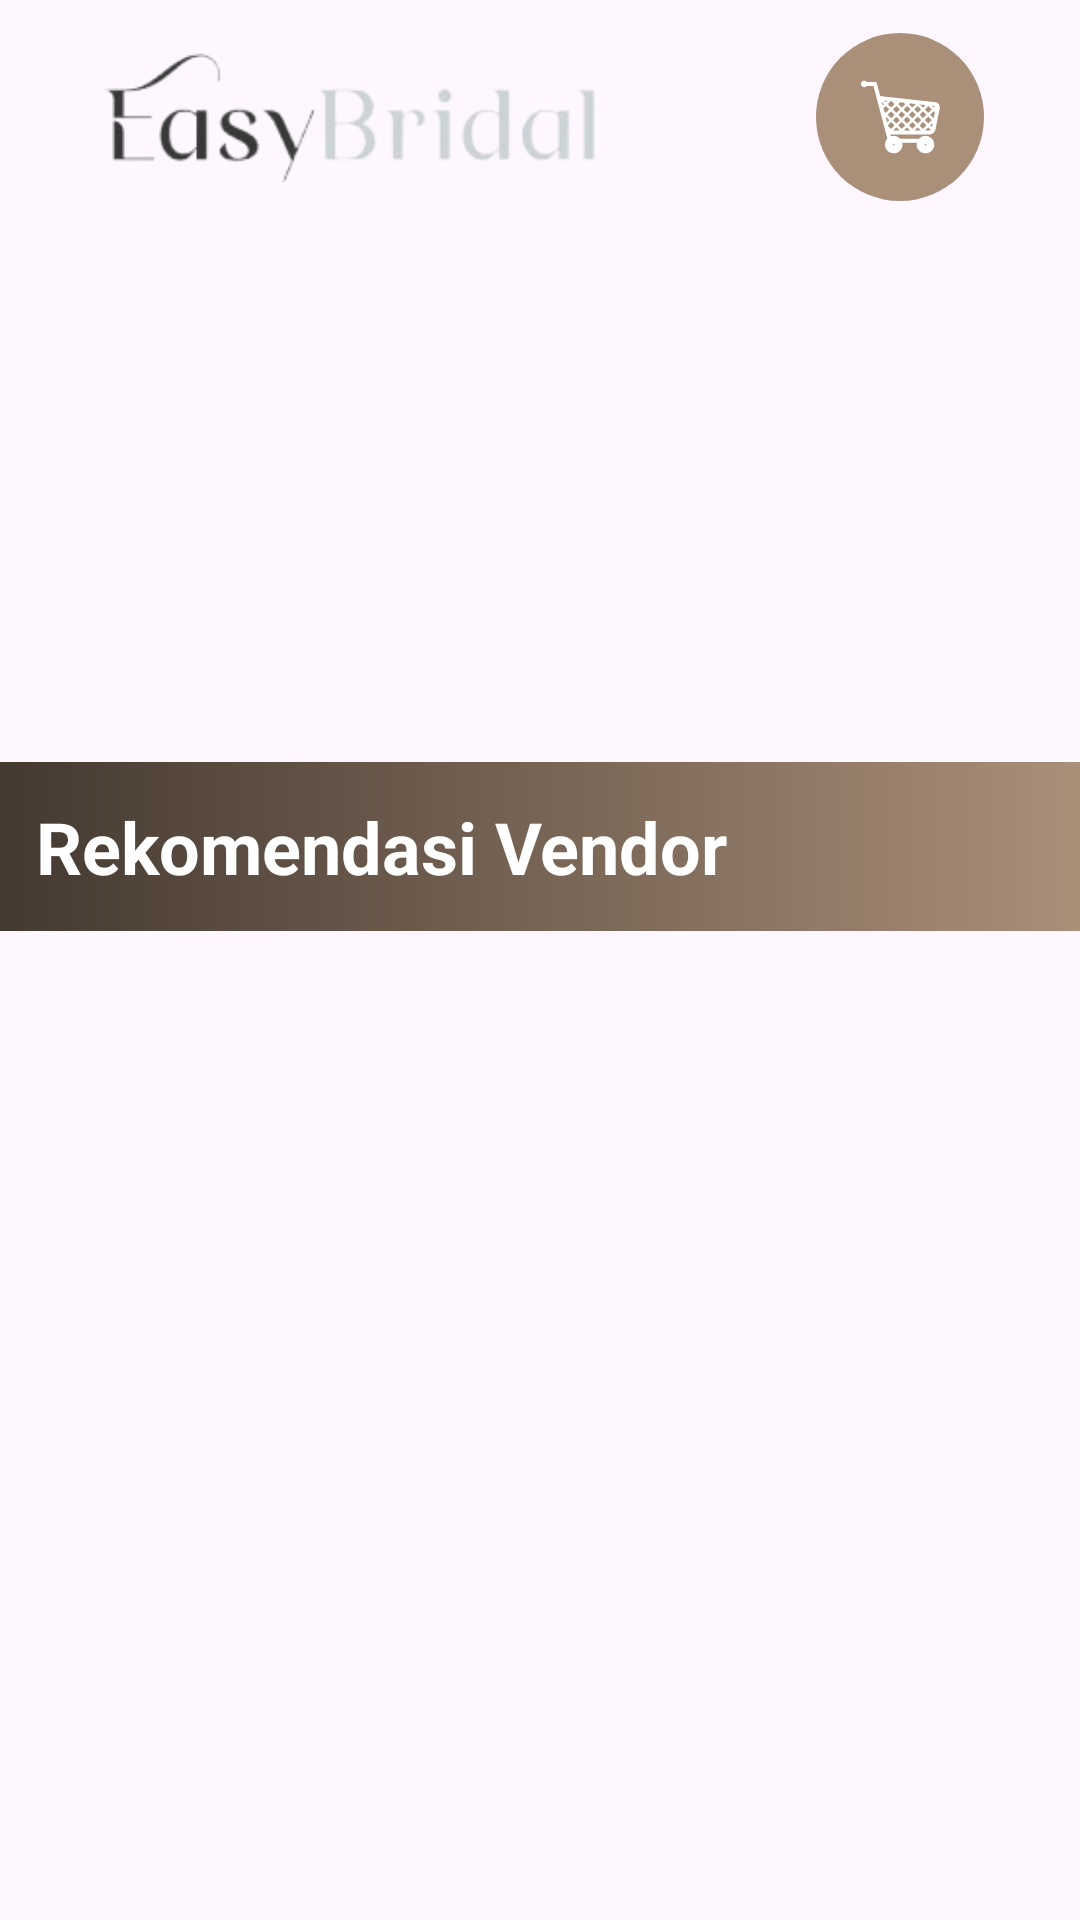

Produce the Android XML layout that renders to this screen, including the resource entries it uses.
<!-- AndroidManifest.xml: application theme Theme.EasyBridal -->
<!-- res/layout/fragment_home.xml -->
<?xml version="1.0" encoding="utf-8"?>
<FrameLayout xmlns:android="http://schemas.android.com/apk/res/android"
    xmlns:app="http://schemas.android.com/apk/res-auto"
    xmlns:tools="http://schemas.android.com/tools"
    android:layout_width="match_parent"
    android:layout_height="match_parent"
    tools:context=".FragmentHome">

<LinearLayout
    android:id="@+id/constrent"
    android:layout_width="match_parent"
    android:layout_height="match_parent"
    android:orientation="vertical">

    <androidx.constraintlayout.widget.ConstraintLayout
        android:layout_width="match_parent"
        android:layout_height="wrap_content"
        android:layout_marginHorizontal="18dp"
        android:orientation="horizontal"
        android:gravity="center_vertical"
        >
        <ImageView
            android:id="@+id/logo"
            android:layout_width="203dp"
            android:layout_height="54dp"
            android:layout_marginTop="12dp"
            android:layout_marginBottom="12dp"
            app:layout_constraintTop_toTopOf="parent"
            app:layout_constraintStart_toStartOf="parent"
            app:layout_constraintBottom_toBottomOf="parent"
            android:src="@drawable/sscreenshot_2024_02_27_093334_1_removebg_preview"
            android:visibility="visible"
            />

        <ImageView
            android:id="@+id/keranjang"
            android:layout_width="wrap_content"
            android:layout_height="wrap_content"
            android:src="@drawable/keranjang"
            app:layout_constraintEnd_toEndOf="parent"
            app:layout_constraintTop_toTopOf="parent"
            app:layout_constraintBottom_toBottomOf="parent"
            android:layout_marginEnd="14dp"
            />











    </androidx.constraintlayout.widget.ConstraintLayout>


    <com.google.android.material.imageview.ShapeableImageView
        android:layout_width="match_parent"
        android:layout_height="161dp"
        android:scaleType="centerCrop"
        app:srcCompat="@drawable/c"/>
    
    <LinearLayout
        android:layout_width="match_parent"
        android:layout_height="wrap_content"
        android:background="@drawable/coklat_gradient"
        android:layout_marginTop="15dp"
        android:orientation="vertical"
        >

        <TextView
            android:layout_width="wrap_content"
            android:layout_height="wrap_content"
            android:text="Rekomendasi Vendor"
            android:textSize="24sp"
            android:textStyle="bold"
            android:textColor="@color/white"
            android:layout_marginVertical="12dp"
            android:layout_marginStart="12dp"/>


        <androidx.recyclerview.widget.RecyclerView
            android:id="@+id/recycler_view"
            android:layout_width="wrap_content"
            android:layout_height="wrap_content"
            tools:listitem="@layout/raw_vendor"
            app:layout_constraintBottom_toBottomOf="parent"
            android:layout_marginHorizontal="8dp"
            app:layout_constraintStart_toStartOf="parent"
            android:scrollbars="vertical"
            />

    </LinearLayout>


</LinearLayout>



</FrameLayout>
<!-- res/layout/raw_vendor.xml (included above) -->
<?xml version="1.0" encoding="utf-8"?>
<androidx.cardview.widget.CardView xmlns:android="http://schemas.android.com/apk/res/android"
    xmlns:app="http://schemas.android.com/apk/res-auto"
    android:layout_width="194dp"
    android:layout_height="wrap_content"
    app:cardCornerRadius="10dp"
    app:layout_constraintDimensionRatio="3:4"
    android:layout_marginTop="11dp"
    android:layout_marginHorizontal="2dp"
    >

    <androidx.constraintlayout.widget.ConstraintLayout
        android:layout_width="match_parent"
        android:layout_height="match_parent">

        <com.google.android.material.imageview.ShapeableImageView
            android:id="@+id/fotovendor1"
            android:layout_width="0dp"
            android:layout_height="0dp"
            android:scaleType="centerCrop"
            app:layout_constraintDimensionRatio="1:1"
            app:layout_constraintBottom_toTopOf="@id/titleproduct"
            app:layout_constraintEnd_toEndOf="parent"
            app:layout_constraintStart_toStartOf="parent"
            app:layout_constraintTop_toTopOf="parent"
            app:srcCompat="@drawable/abandoned_house_field_wallpaper_1920x1080"
            android:layout_marginBottom="5.8dp"
            />

        <TextView
            android:id="@+id/titleproduct"
            android:layout_width="match_parent"
            android:layout_height="wrap_content"
            android:text="BUNDLING FULL PACKAGE PRE+WEDDING"
            android:textSize="13sp"
            app:layout_constraintTop_toBottomOf="@id/fotovendor1"
            app:layout_constraintStart_toStartOf="parent"
            app:layout_constraintBottom_toTopOf="@id/namavendor"
            app:layout_constraintEnd_toEndOf="parent"
            android:layout_marginStart="12dp"
            android:layout_marginEnd="12dp"
            android:textAlignment="center"
            />

        <TextView
            android:id="@+id/namavendor"
            android:layout_width="106dp"
            android:layout_height="wrap_content"
            android:text="Java Bride - Wedding Planner"
            android:textSize="9sp"
            app:layout_constraintTop_toBottomOf="@id/titleproduct"
            app:layout_constraintStart_toStartOf="@id/titleproduct"
            android:layout_marginTop="4.2dp"
            />

        <ImageView
            android:id="@+id/iconplaceholder"
            android:layout_width="10dp"
            android:layout_height="11.52dp"
            android:src="@drawable/baseline_place_24"
            app:layout_constraintEnd_toStartOf="@id/lokasi"
            app:layout_constraintStart_toEndOf="@id/namavendor"
            app:layout_constraintTop_toTopOf="@id/lokasi"
            app:layout_constraintBottom_toBottomOf="@id/lokasi"

            />

        <TextView
            android:id="@+id/lokasi"
            android:layout_width="0dp"
            android:layout_height="wrap_content"
            android:text="Jakarta"
            android:textSize="9sp"
            android:layout_marginEnd="10dp"
            android:layout_marginStart="25dp"
            app:layout_constraintEnd_toEndOf="parent"
            app:layout_constraintStart_toEndOf="@id/namavendor"
            app:layout_constraintTop_toTopOf="@+id/namavendor"
            />

        <TextView
            android:id="@+id/hargaproduct"
            android:layout_width="wrap_content"
            android:layout_height="wrap_content"
            android:text="Rp25.000.0000"
            android:textSize="13sp"
            android:textStyle="bold"
            app:layout_constraintTop_toBottomOf="@id/namavendor"
            app:layout_constraintStart_toStartOf="parent"
            app:layout_constraintEnd_toEndOf="parent"
            app:layout_constraintBottom_toBottomOf="parent"
            android:layout_marginTop="4.54dp"
            android:layout_marginBottom="5dp"
            />


    </androidx.constraintlayout.widget.ConstraintLayout>

</androidx.cardview.widget.CardView>
<!-- resources referenced by this layout -->
<resources>
  <color name="white">#FFFFFFFF</color>
  <!-- drawable bubble_chat: vector/xml drawable (drawable, 2600 chars, omitted) -->
  <!-- drawable coklat_gradient (drawable) -->
  <?xml version="1.0" encoding="utf-8"?>
  <shape xmlns:android="http://schemas.android.com/apk/res/android">
  
      <gradient android:angle="0"
          android:endColor="#AA8F79"
          android:startColor="#443930"/>
  </shape>
  <!-- drawable keranjang: vector/xml drawable (drawable, 4741 chars, omitted) -->
  <!-- drawable sscreenshot_2024_02_27_093334_1_removebg_preview: png bitmap (drawable, 13215 bytes) -->
  <style name="Theme.EasyBridal" parent="Base.Theme.EasyBridal" />
  <style name="Base.Theme.EasyBridal" parent="Theme.Material3.DayNight.NoActionBar">
          
          
      </style>
</resources>
